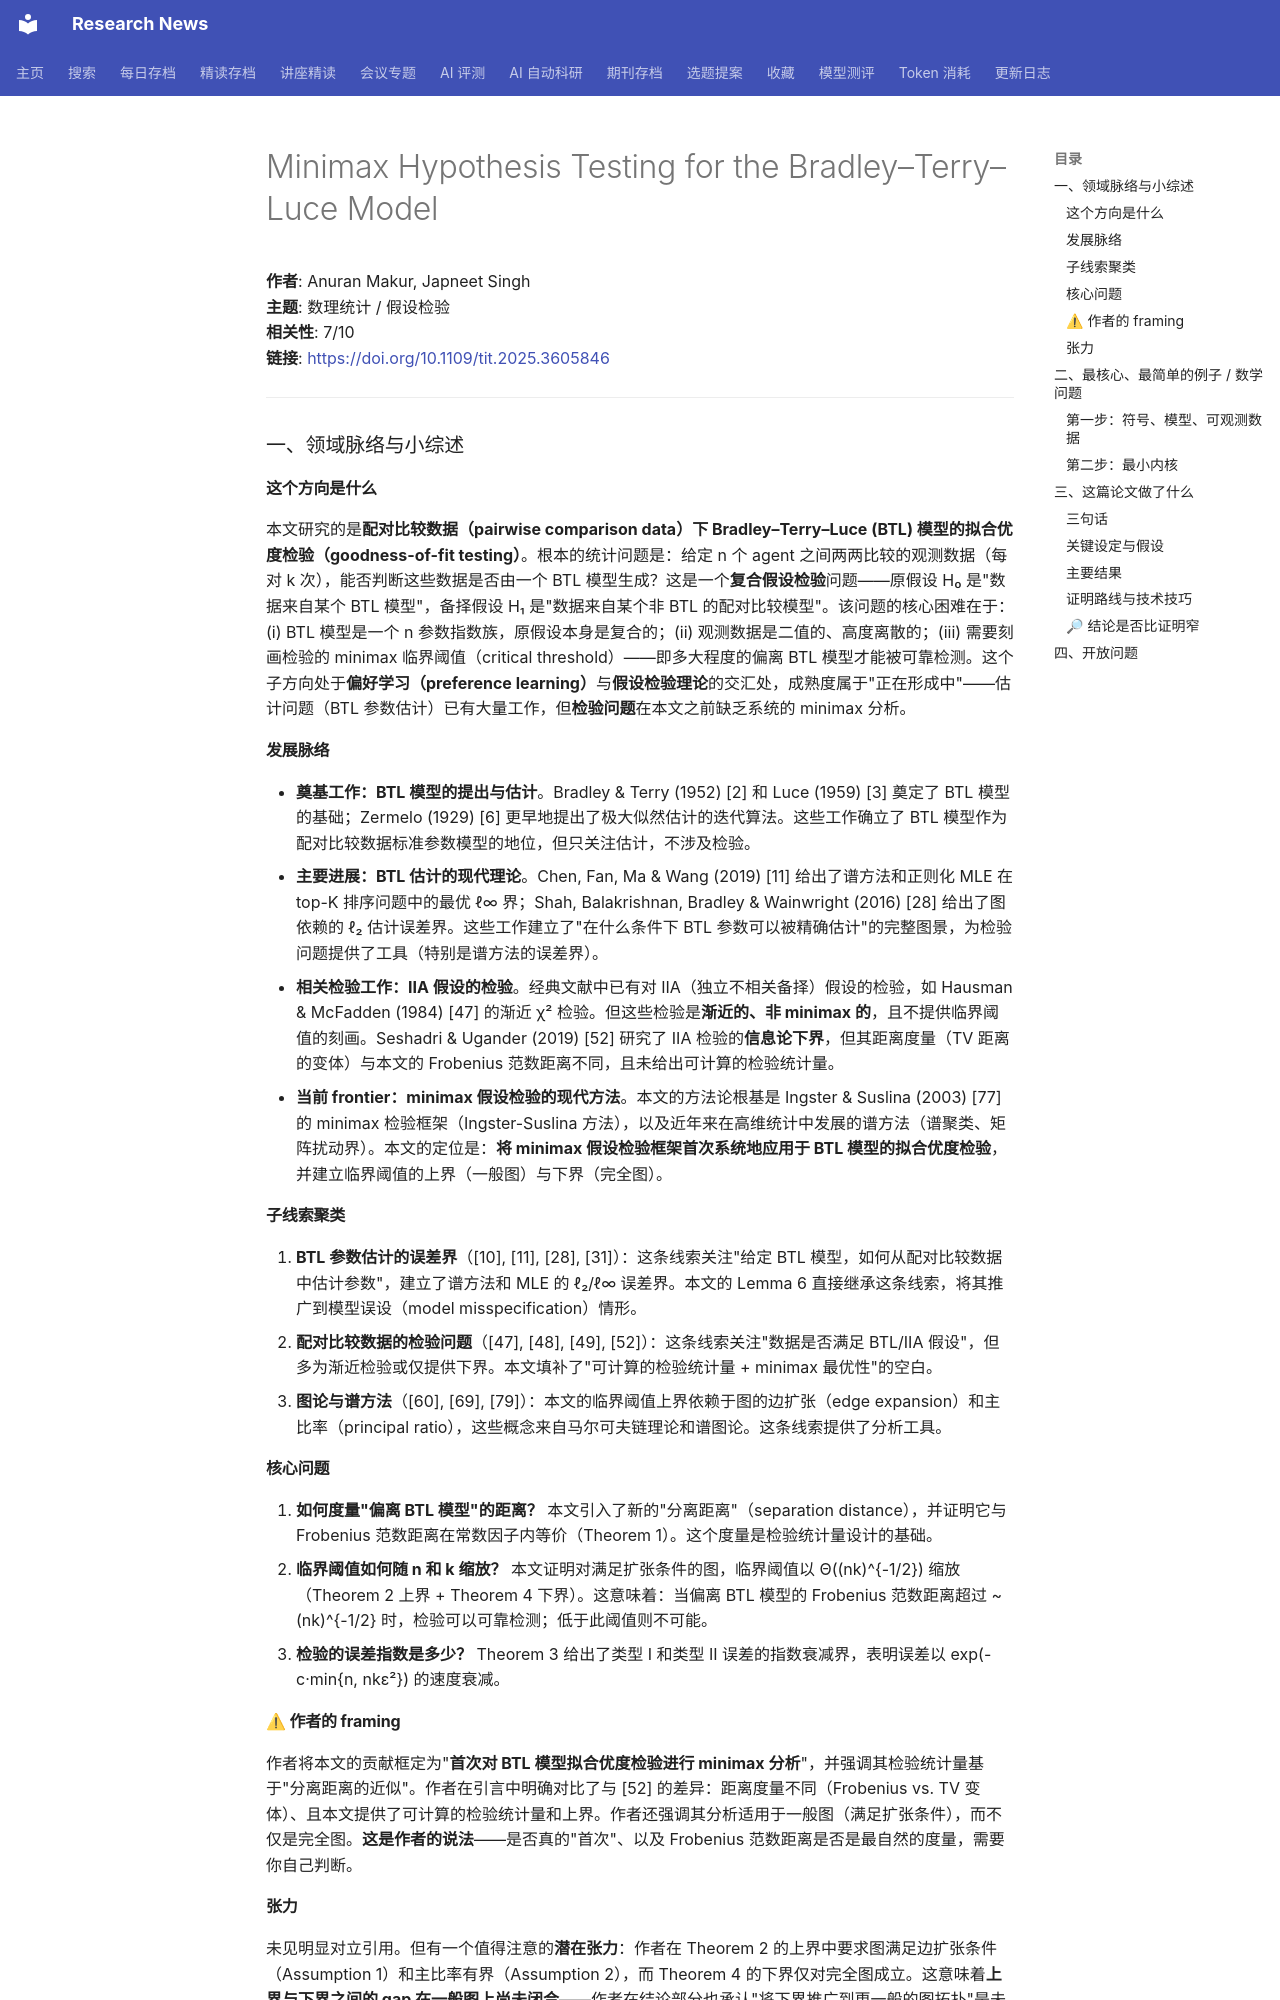

repository: cxy0714/research-news · page: deep_reads/2026-05-24-10.1109_tit.2025.3605846/index.html · generator: mkdocs

# Minimax Hypothesis Testing for the Bradley–Terry–Luce Model

**作者**: Anuran Makur, Japneet Singh  
**主题**: 数理统计 / 假设检验  
**相关性**: 7/10  
**链接**: <https://doi.org/10.1109/tit.2025.3605846>

---

### 一、领域脉络与小综述

#### 这个方向是什么

本文研究的是**配对比较数据（pairwise comparison data）下 Bradley–Terry–Luce (BTL) 模型的拟合优度检验（goodness-of-fit testing）**。根本的统计问题是：给定 n 个 agent 之间两两比较的观测数据（每对 k 次），能否判断这些数据是否由一个 BTL 模型生成？这是一个**复合假设检验**问题——原假设 H₀ 是"数据来自某个 BTL 模型"，备择假设 H₁ 是"数据来自某个非 BTL 的配对比较模型"。该问题的核心困难在于：(i) BTL 模型是一个 n 参数指数族，原假设本身是复合的；(ii) 观测数据是二值的、高度离散的；(iii) 需要刻画检验的 minimax 临界阈值（critical threshold）——即多大程度的偏离 BTL 模型才能被可靠检测。这个子方向处于**偏好学习（preference learning）**与**假设检验理论**的交汇处，成熟度属于"正在形成中"——估计问题（BTL 参数估计）已有大量工作，但**检验问题**在本文之前缺乏系统的 minimax 分析。

#### 发展脉络

- **奠基工作：BTL 模型的提出与估计**。Bradley & Terry (1952) [2] 和 Luce (1959) [3] 奠定了 BTL 模型的基础；Zermelo (1929) [6] 更早地提出了极大似然估计的迭代算法。这些工作确立了 BTL 模型作为配对比较数据标准参数模型的地位，但只关注估计，不涉及检验。
- **主要进展：BTL 估计的现代理论**。Chen, Fan, Ma & Wang (2019) [11] 给出了谱方法和正则化 MLE 在 top-K 排序问题中的最优 ℓ∞ 界；Shah, Balakrishnan, Bradley & Wainwright (2016) [28] 给出了图依赖的 ℓ₂ 估计误差界。这些工作建立了"在什么条件下 BTL 参数可以被精确估计"的完整图景，为检验问题提供了工具（特别是谱方法的误差界）。
- **相关检验工作：IIA 假设的检验**。经典文献中已有对 IIA（独立不相关备择）假设的检验，如 Hausman & McFadden (1984) [47] 的渐近 χ² 检验。但这些检验是**渐近的、非 minimax 的**，且不提供临界阈值的刻画。Seshadri & Ugander (2019) [52] 研究了 IIA 检验的**信息论下界**，但其距离度量（TV 距离的变体）与本文的 Frobenius 范数距离不同，且未给出可计算的检验统计量。
- **当前 frontier：minimax 假设检验的现代方法**。本文的方法论根基是 Ingster & Suslina (2003) [77] 的 minimax 检验框架（Ingster-Suslina 方法），以及近年来在高维统计中发展的谱方法（谱聚类、矩阵扰动界）。本文的定位是：**将 minimax 假设检验框架首次系统地应用于 BTL 模型的拟合优度检验**，并建立临界阈值的上界（一般图）与下界（完全图）。

#### 子线索聚类

1. **BTL 参数估计的误差界**（[10], [11], [28], [31]）：这条线索关注"给定 BTL 模型，如何从配对比较数据中估计参数"，建立了谱方法和 MLE 的 ℓ₂/ℓ∞ 误差界。本文的 Lemma 6 直接继承这条线索，将其推广到模型误设（model misspecification）情形。
2. **配对比较数据的检验问题**（[47], [48], [49], [52]）：这条线索关注"数据是否满足 BTL/IIA 假设"，但多为渐近检验或仅提供下界。本文填补了"可计算的检验统计量 + minimax 最优性"的空白。
3. **图论与谱方法**（[60], [69], [79]）：本文的临界阈值上界依赖于图的边扩张（edge expansion）和主比率（principal ratio），这些概念来自马尔可夫链理论和谱图论。这条线索提供了分析工具。

#### 核心问题

1. **如何度量"偏离 BTL 模型"的距离？** 本文引入了新的"分离距离"（separation distance），并证明它与 Frobenius 范数距离在常数因子内等价（Theorem 1）。这个度量是检验统计量设计的基础。
2. **临界阈值如何随 n 和 k 缩放？** 本文证明对满足扩张条件的图，临界阈值以 Θ((nk)^{-1/2}) 缩放（Theorem 2 上界 + Theorem 4 下界）。这意味着：当偏离 BTL 模型的 Frobenius 范数距离超过 ~(nk)^{-1/2} 时，检验可以可靠检测；低于此阈值则不可能。
3. **检验的误差指数是多少？** Theorem 3 给出了类型 I 和类型 II 误差的指数衰减界，表明误差以 exp(-c·min{n, nkε²}) 的速度衰减。

#### ⚠ 作者的 framing

作者将本文的贡献框定为"**首次对 BTL 模型拟合优度检验进行 minimax 分析**"，并强调其检验统计量基于"分离距离的近似"。作者在引言中明确对比了与 [52] 的差异：距离度量不同（Frobenius vs. TV 变体）、且本文提供了可计算的检验统计量和上界。作者还强调其分析适用于一般图（满足扩张条件），而不仅是完全图。**这是作者的说法**——是否真的"首次"、以及 Frobenius 范数距离是否是最自然的度量，需要你自己判断。

#### 张力

未见明显对立引用。但有一个值得注意的**潜在张力**：作者在 Theorem 2 的上界中要求图满足边扩张条件（Assumption 1）和主比率有界（Assumption 2），而 Theorem 4 的下界仅对完全图成立。这意味着**上界与下界之间的 gap 在一般图上尚未闭合**——作者在结论部分也承认"将下界推广到更一般的图拓扑"是未来工作。这是本文最明显的"未完成"之处。

---

### 二、最核心、最简单的例子 / 数学问题
